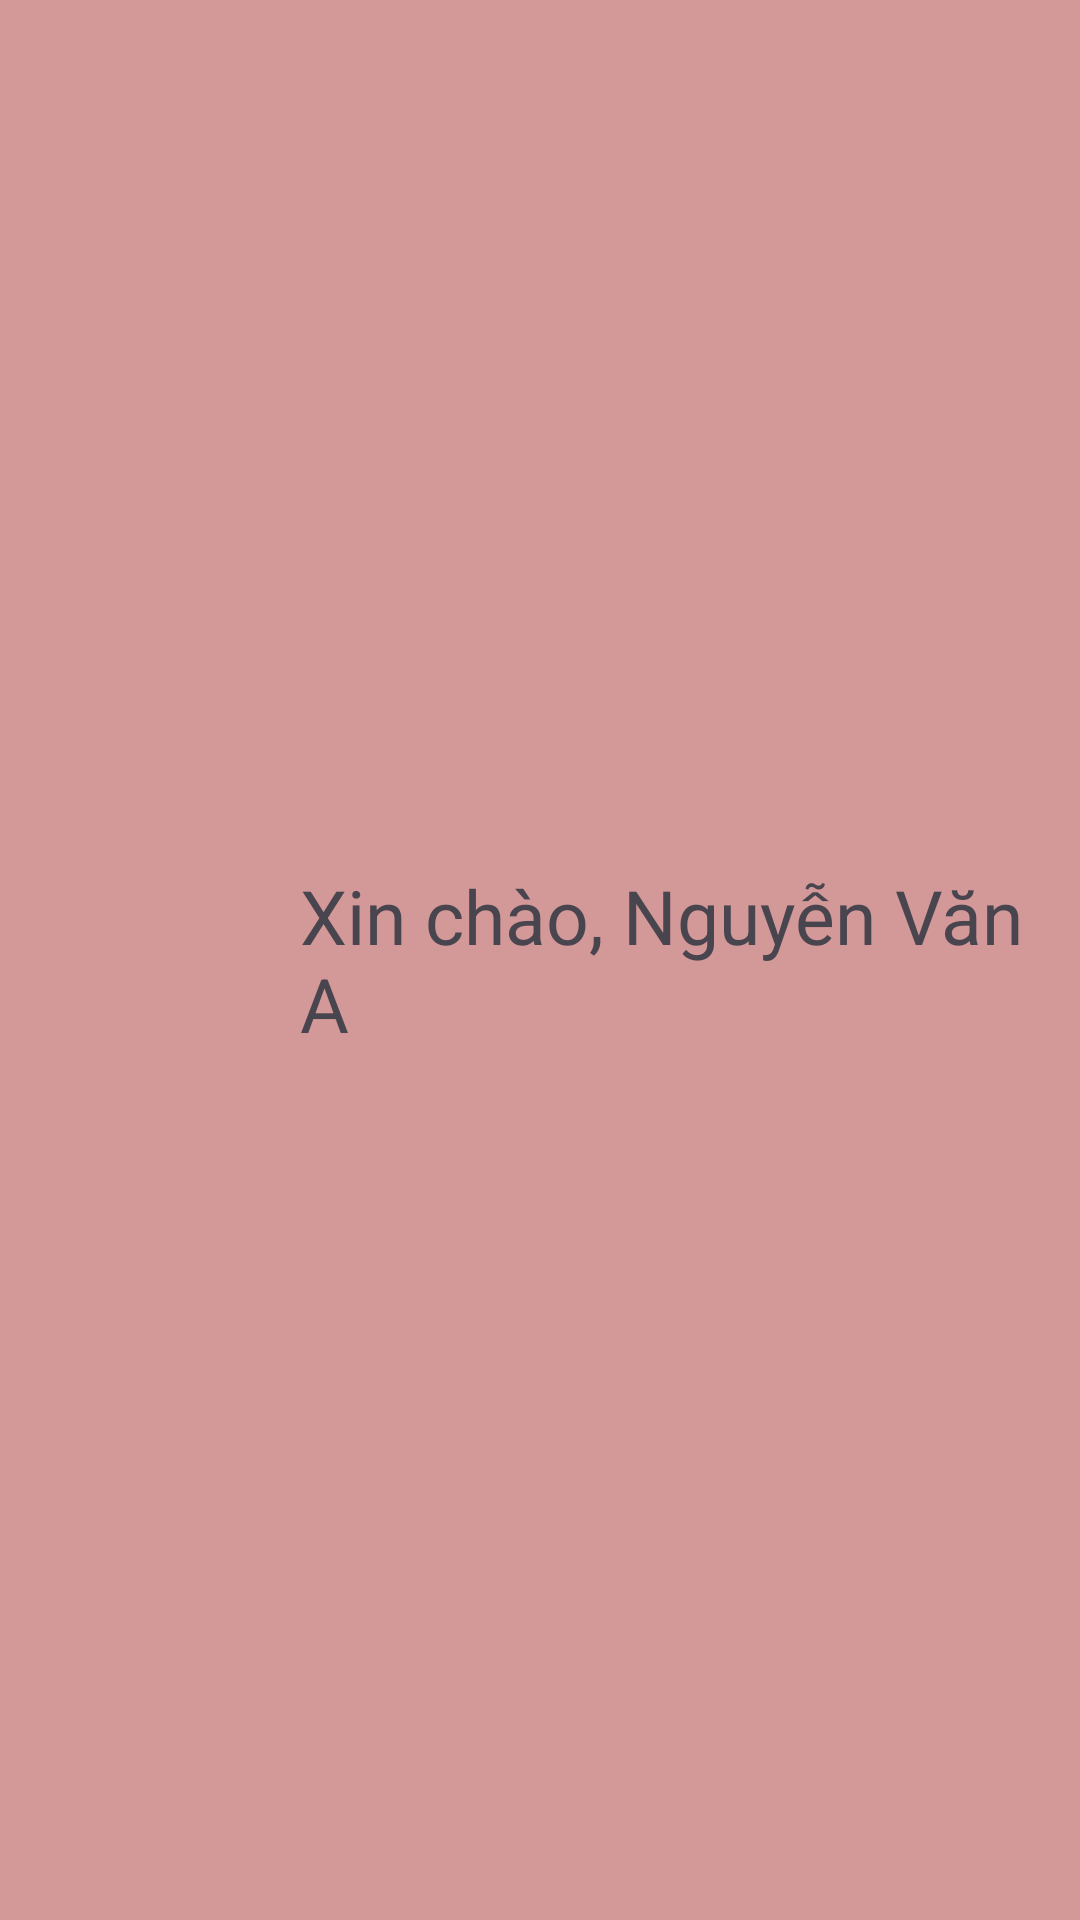

Android layout source for this screen:
<!-- AndroidManifest.xml: application theme Theme.DuAnMau_sonpvph33179 -->
<!-- res/layout/header_layout.xml -->
<?xml version="1.0" encoding="utf-8"?>
<LinearLayout xmlns:android="http://schemas.android.com/apk/res/android"

    android:layout_width="match_parent"
    android:layout_height="200dp"
    android:gravity="center"
    android:background="#D39898">
    <ImageView
        android:layout_width="100dp"
        android:layout_height="100dp"
        android:src="@mipmap/ic_launcher"/>
    <TextView
        android:layout_width="match_parent"
        android:layout_height="wrap_content"
        android:textSize="25sp"
        android:text="Xin chào, Nguyễn Văn A"/>

</LinearLayout>
<!-- resources referenced by this layout -->
<resources>
  <style name="Theme.DuAnMau_sonpvph33179" parent="Base.Theme.DuAnMau_sonpvph33179" />
  <style name="Base.Theme.DuAnMau_sonpvph33179" parent="Theme.Material3.DayNight.NoActionBar">
          
          
      </style>
</resources>
